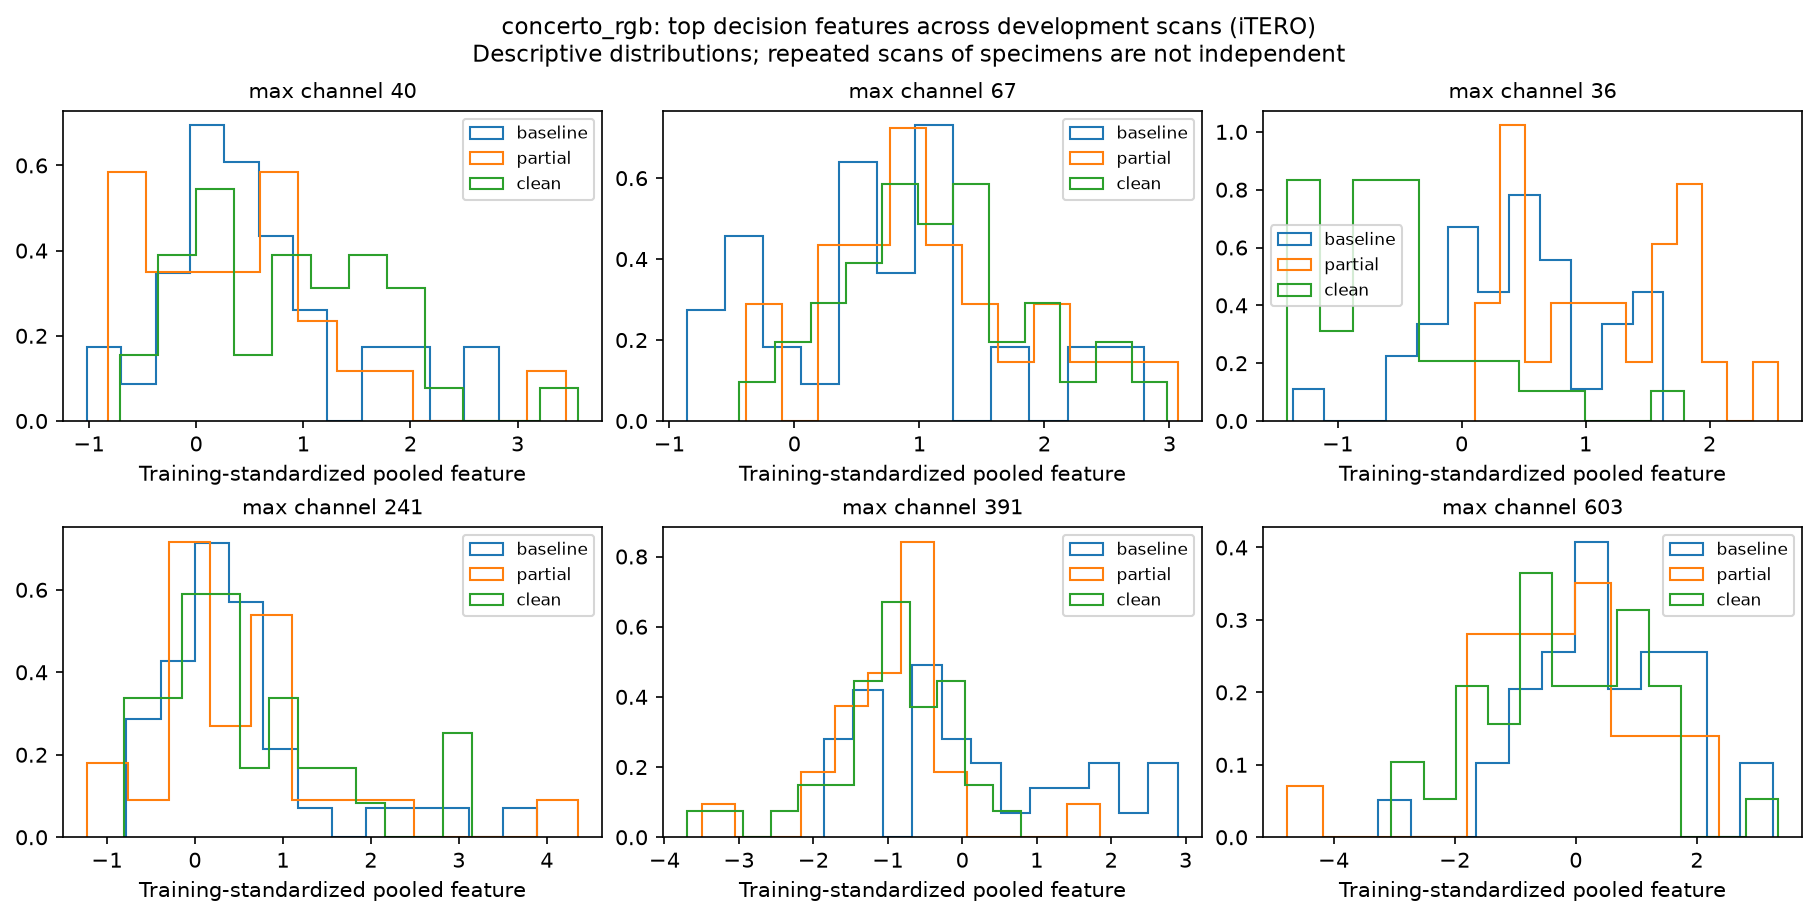

Data behind this chart, as committed beside it:
scan_id, physical_id, stage, branch, channel, standardized_value
iTERO__BCG1T0-5, BCG1-5, baseline, max, 40, 1.224
iTERO__BCG6T0-7, BCG6-7, baseline, max, 40, 0.621
iTERO__BCG6T0-2, BCG6-2, baseline, max, 40, 0.223
iTERO__BCG5T0-7, BCG5-7, baseline, max, 40, 0.7055
iTERO__BCG4T0-2, BCG4-2, baseline, max, 40, 0.01523
iTERO__BCG1T0-3, BCG1-3, baseline, max, 40, -0.5902
iTERO__BCG5T0-2, BCG5-2, baseline, max, 40, 0.09386
iTERO__BCG3T0-3, BCG3-3, baseline, max, 40, 0.3705
iTERO__BCG2T0-1, BCG2-1, baseline, max, 40, 0.4389
iTERO__BCG3T0-6, BCG3-6, baseline, max, 40, -0.1262
iTERO__BCG2T0-5, BCG2-5, baseline, max, 40, 0.1129
iTERO__BCG1T0-4, BCG1-4, baseline, max, 40, 0.2821
iTERO__BCG5T0-5, BCG5-5, baseline, max, 40, 0.861
iTERO__BCG5T0-1, BCG5-1, baseline, max, 40, 0.2331
iTERO__BCG3T0-7, BCG3-7, baseline, max, 40, 0.02461
iTERO__BCG1T0-7, BCG1-7, baseline, max, 40, 1.106
iTERO__BCG2T0-6, BCG2-6, baseline, max, 40, 0.7057
iTERO__BCG1T0-2, BCG1-2, baseline, max, 40, 1.997
iTERO__BCG4T0-8, BCG4-8, baseline, max, 40, 2.825
iTERO__BCG6T0-3, BCG6-3, baseline, max, 40, -0.17
iTERO__BCG3T0-1, BCG3-1, baseline, max, 40, -1.017
iTERO__BCG2T0-3, BCG2-3, baseline, max, 40, -0.1474
iTERO__BCG5T0-8, BCG5-8, baseline, max, 40, 1.975
iTERO__BCG3T0-5, BCG3-5, baseline, max, 40, 0.1324
iTERO__BCG6T0-6, BCG6-6, baseline, max, 40, 0.3461
iTERO__BCG2T0-7, BCG2-7, baseline, max, 40, 1.614
iTERO__BCG6T0-8, BCG6-8, baseline, max, 40, -0.0707
iTERO__BCG1T0-6, BCG1-6, baseline, max, 40, 0.2154
iTERO__BCG4T0-3, BCG4-3, baseline, max, 40, 1.135
iTERO__BCG4T0-5, BCG4-5, baseline, max, 40, 0.5743
iTERO__BCG4T0-6, BCG4-6, baseline, max, 40, 0.5922
iTERO__BCG4T0-4, BCG4-4, baseline, max, 40, -0.7443
iTERO__BCG2T0-2, BCG2-2, baseline, max, 40, 2.705
iTERO__BCG3T0-8, BCG3-8, baseline, max, 40, 1.674
iTERO__BCG5T0-3, BCG5-3, baseline, max, 40, 0.4295
iTERO__BCG6T0-1, BCG6-1, baseline, max, 40, 0.536
iTERO__BCG6T1-8, BCG6-8, partial, max, 40, 1.394
iTERO__BCG4T1-5, BCG4-5, partial, max, 40, 0.1914
iTERO__BCG4T1-2, BCG4-2, partial, max, 40, 0.6616
iTERO__BCG6T1-6, BCG6-6, partial, max, 40, 0.5568
iTERO__BCG6T1-2, BCG6-2, partial, max, 40, -0.3212
iTERO__BCG3T1-6, BCG3-6, partial, max, 40, 0.7909
iTERO__BCG3T1-7, BCG3-7, partial, max, 40, 0.5168
iTERO__BCG4T1-8, BCG4-8, partial, max, 40, -0.3418
iTERO__BCG5T1-2, BCG5-2, partial, max, 40, 0.7409
iTERO__BCG3T1-5, BCG3-5, partial, max, 40, 1.777
iTERO__BCG3T1-8, BCG3-8, partial, max, 40, -0.5968
iTERO__BCG5T1-5, BCG5-5, partial, max, 40, -0.5487
iTERO__BCG5T1-1, BCG5-1, partial, max, 40, 0.5933
iTERO__BCG6T1-7, BCG6-7, partial, max, 40, 1.287
iTERO__BCG3T1-1, BCG3-1, partial, max, 40, -0.586
iTERO__BCG4T1-3, BCG4-3, partial, max, 40, 0.7288
iTERO__BCG3T1-3, BCG3-3, partial, max, 40, 0.651
iTERO__BCG4T1-6, BCG4-6, partial, max, 40, 0.0652
iTERO__BCG5T1-3, BCG5-3, partial, max, 40, -0.0706
iTERO__BCG5T1-7, BCG5-7, partial, max, 40, 1.221
iTERO__BCG6T1-3, BCG6-3, partial, max, 40, -0.4638
iTERO__BCG6T1-1, BCG6-1, partial, max, 40, -0.7296
iTERO__BCG5T1-8, BCG5-8, partial, max, 40, 3.448
iTERO__BCG4T1-4, BCG4-4, partial, max, 40, -0.8259
... 516 more rows
